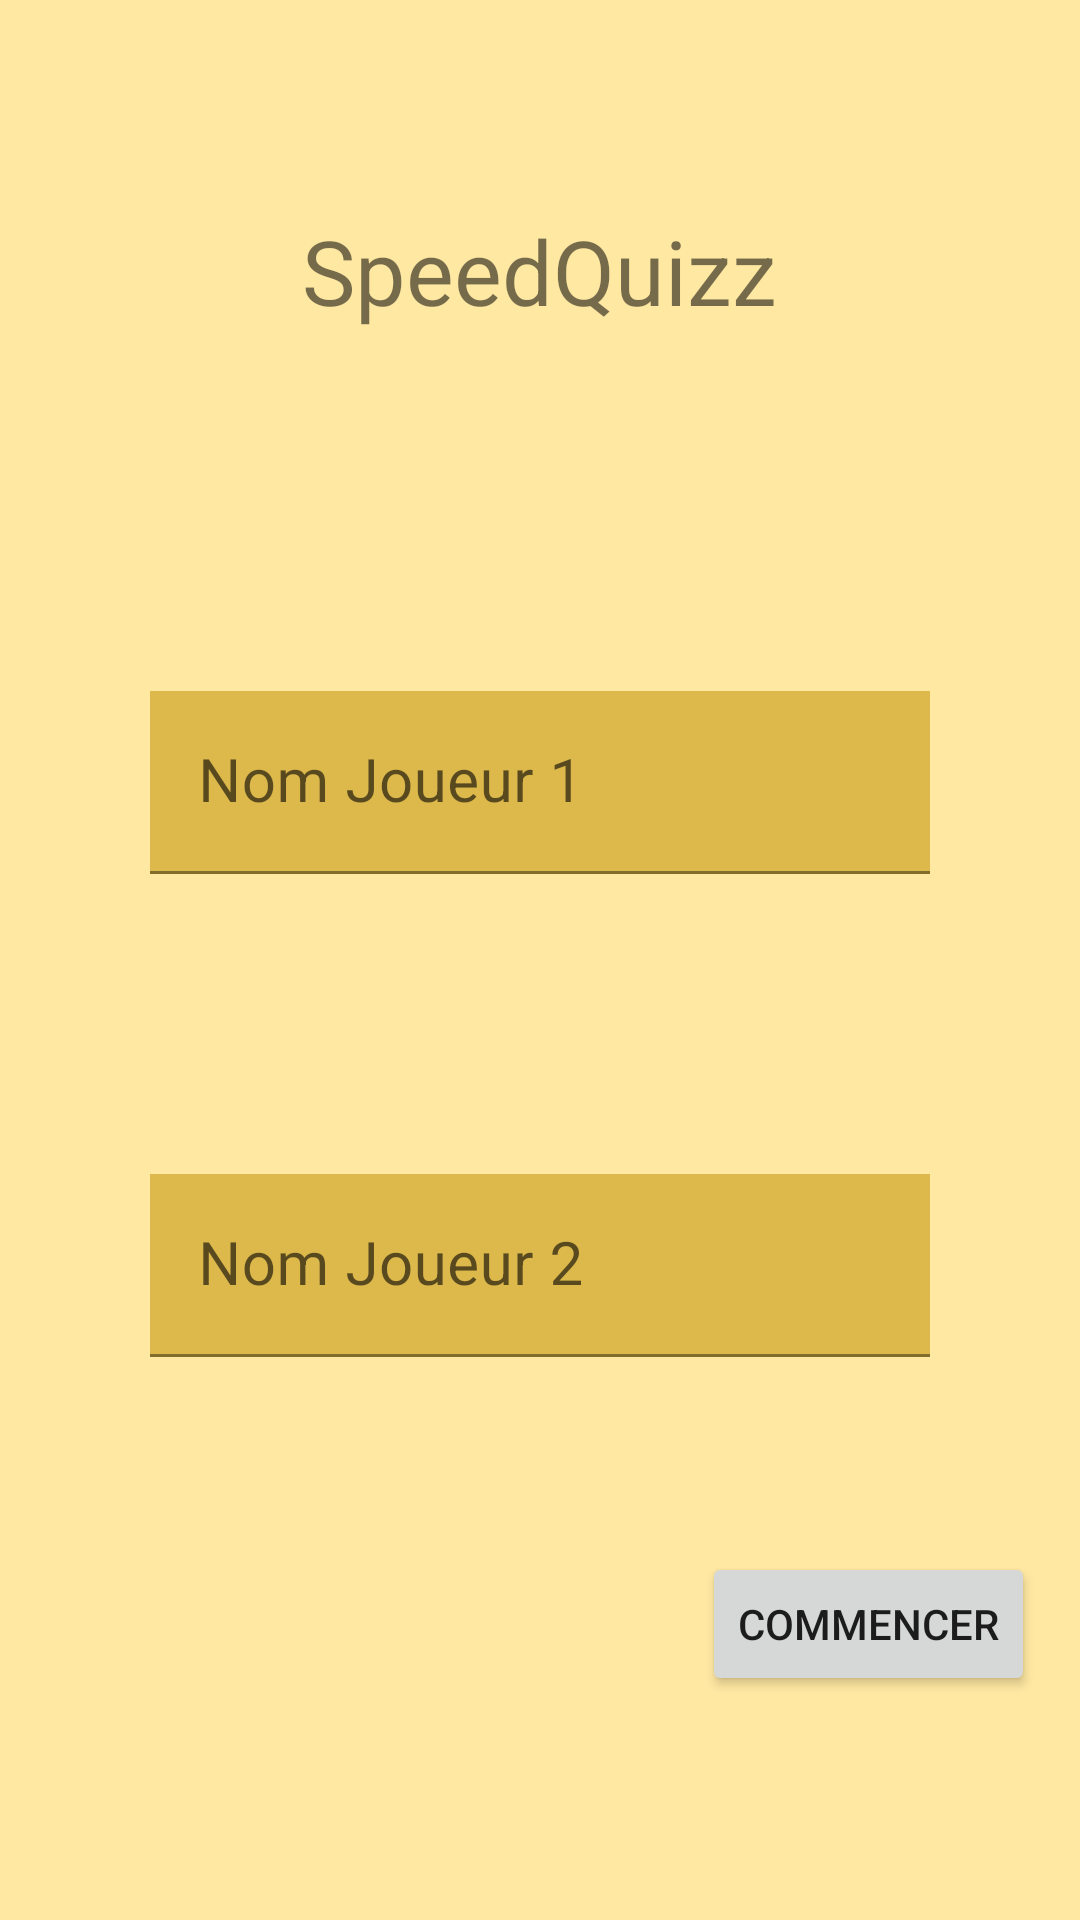

The Android layout XML behind this screen, and the referenced resources:
<!-- AndroidManifest.xml: fallback theme Theme.MaterialComponents.DayNight.NoActionBar -->
<!-- res/layout/activity_main.xml -->
<?xml version="1.0" encoding="utf-8"?>
<LinearLayout
    xmlns:android="http://schemas.android.com/apk/res/android"
    xmlns:app="http://schemas.android.com/apk/res-auto"
    xmlns:tools="http://schemas.android.com/tools"
    android:layout_width="match_parent"
    android:layout_height="match_parent"
    android:orientation="vertical"
    android:background="@color/background"
    tools:context=".MainActivity">

    <LinearLayout
        android:layout_width="match_parent"
        android:layout_height="wrap_content"
        android:orientation="vertical"
        android:layout_marginVertical="@dimen/main_margesVerticales_titre">

        <TextView
            android:layout_width="wrap_content"
            android:layout_height="wrap_content"
            android:text="@string/main_titre"
            android:layout_margin="@dimen/app_marge"
            android:gravity="center"
            android:layout_gravity="center"
            android:textSize="30sp"
        />
    </LinearLayout>
    <LinearLayout
        android:layout_width="match_parent"
        android:layout_height="wrap_content"
        android:orientation="vertical">

        <com.google.android.material.textfield.TextInputLayout
            android:id="@+id/main_J1_layout"
            android:layout_width="match_parent"
            android:layout_height="wrap_content"
            android:layout_margin="@dimen/main_marges_layout"
            android:hint="@string/main_indice_layoutJ1">

            <com.google.android.material.textfield.TextInputEditText
                android:id="@+id/main_J1_et"
                android:layout_width="match_parent"
                android:layout_height="wrap_content"
                android:textAlignment="center"
                android:textSize="20sp"
                android:singleLine="true"
                android:background="@color/background_layout"
            />
        </com.google.android.material.textfield.TextInputLayout>
        <com.google.android.material.textfield.TextInputLayout
            android:id="@+id/main_J2_layout"
            android:layout_width="match_parent"
            android:layout_height="wrap_content"
            android:layout_margin="@dimen/main_marges_layout"
            android:hint="@string/main_indice_layoutJ2">

            <com.google.android.material.textfield.TextInputEditText
                android:id="@+id/main_J2_et"
                android:layout_width="match_parent"
                android:layout_height="wrap_content"
                android:textAlignment="center"
                android:textSize="20sp"
                android:singleLine="true"
                android:background="@color/background_layout"
            />
        </com.google.android.material.textfield.TextInputLayout>
    </LinearLayout>
    <RelativeLayout
        android:layout_width="match_parent"
        android:layout_height="wrap_content"
        android:orientation="vertical">

        <Button
            android:id="@+id/main_start_bt"
            android:layout_width="wrap_content"
            android:layout_height="wrap_content"
            android:text="@string/main_bt_start"
            android:layout_alignParentEnd="true"
            android:layout_margin ="@dimen/main_marge_bt"
        />
    </RelativeLayout>
</LinearLayout>
<!-- resources referenced by this layout -->
<resources>
  <color name="background">#FFE8A2</color>
  <color name="background_layout">#DDB94C</color>
  <dimen name="app_marge">30dp</dimen>
  <dimen name="main_marge_bt">15dp</dimen>
  <dimen name="main_margesVerticales_titre">40dp</dimen>
  <dimen name="main_marges_layout">50dp</dimen>
  <string name="main_bt_start">Commencer</string>
  <string name="main_indice_layoutJ1">Nom Joueur 1</string>
  <string name="main_indice_layoutJ2">Nom Joueur 2</string>
  <string name="main_titre">SpeedQuizz</string>
</resources>
